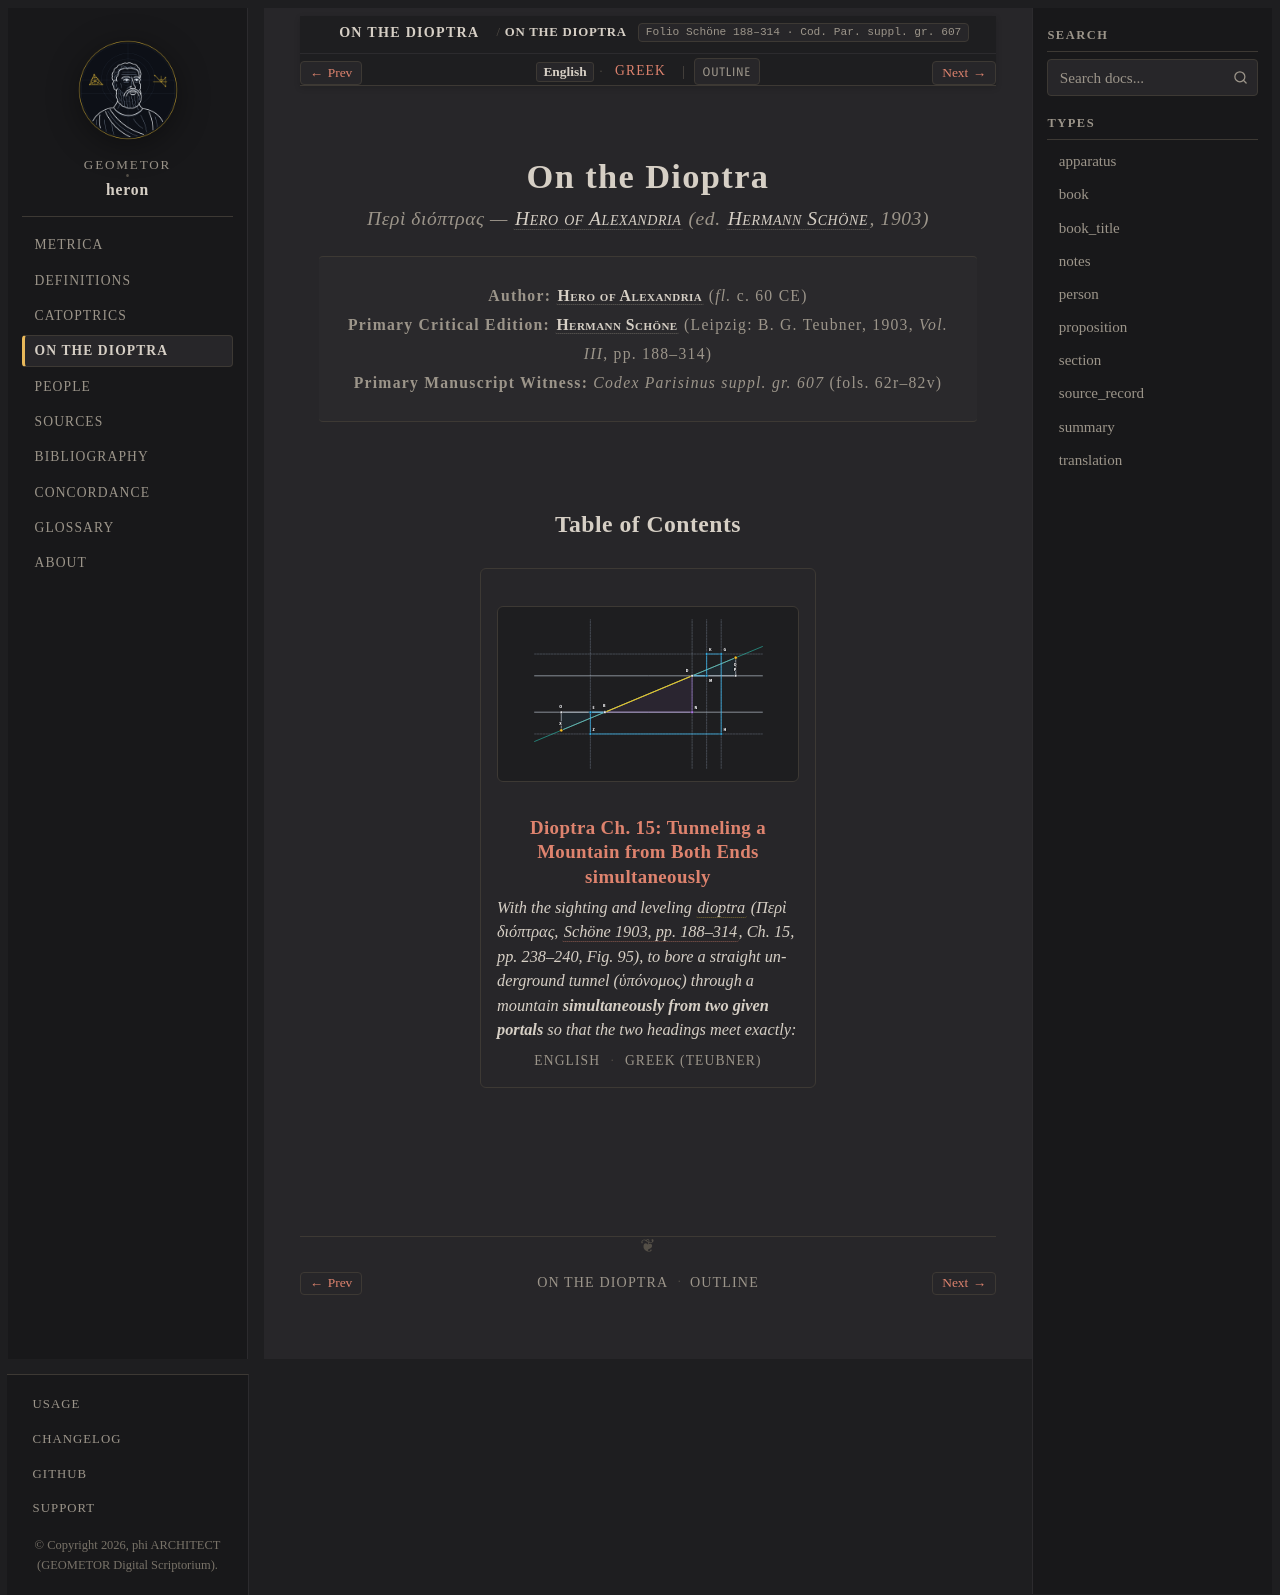

repository: geometor/heron · page: dioptra/index.html · generator: sphinx

:order: 4
:type: book
:navigation: header
:nav_title: On the Dioptra
:breadcrumb_title: On the Dioptra
:layout: book
:book_title: On the Dioptra
:book_subtitle: Περὶ διόπτρας — Hero of Alexandria (ed. Hermann Schöne, 1903)
:author: Heron of Alexandria
:year: 60
:year_label: ca. 60 CE
:edition_year: 1903
:folio: Schöne 188–314 · Cod. Par. suppl. gr. 607
:tracks: English: index | Greek: title-el
:excerpt: Precision geodetic instruments, theodolite engineering, orthogonal coordinate traverse, and two-portal mountain tunneling (Tunnel of Eupalinus paradigm).

.. _dioptra-index:

==============
On the Dioptra
==============

.. rubric:: *Περὶ διόπτρας* — :person:`Hero of Alexandria <hero>` (ed. :person:`Hermann Schöne <schoene>`, 1903)

.. container:: title-page

   | **Author:** :person:`Hero of Alexandria <hero>` (*fl.* c. 60 CE)
   | **Primary Critical Edition:** :person:`Hermann Schöne <schoene>` (Leipzig: B. G. Teubner, 1903, *Vol. III*, pp. 188–314)
   | **Primary Manuscript Witness:** *Codex Parisinus suppl. gr. 607* (fols. 62r–82v)

Table of Contents
-----------------

.. collection::
   :sort: order

.. toctree::
   :maxdepth: 1
   :hidden:

   summary
   notes

.. toctree::
   :maxdepth: 1
   :hidden:
   :caption: Title Pages

   title-el
